Run: headless pygame with SDL's dummy video driver; simulated clock (each Clock.tick advances the game by its frame time, no real sleeping); random seed 0; keys injected as events and as key.get_pressed() state; mouse plan: one left click at the window centre at the start of phase 2, then a move to the lower-right quarter at the start of phase 3.
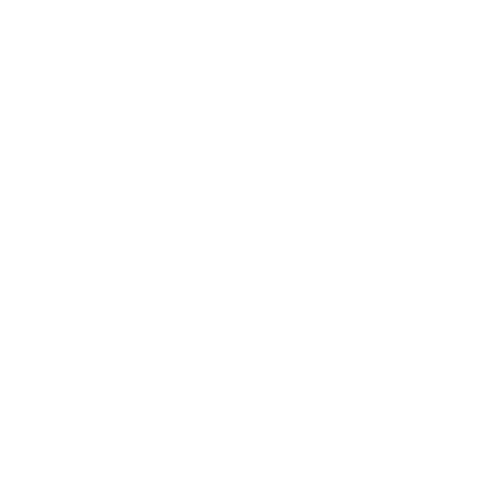
Frame 1 of 4 · flips 1–60 · no input
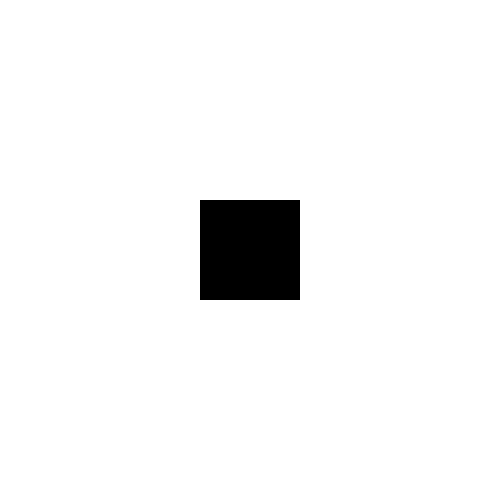
Frame 2 of 4 · flips 61–180 · clicked the window centre · tapped SPACE, RETURN · held RIGHT (→), D
Frame 3 of 4 · flips 181–300 · moved the mouse to the lower-right quarter · held DOWN (↓), S · screen same as frame 1, image omitted
Frame 4 of 4 · flips 301–420 · held LEFT (←), A, UP (↑), W · screen unchanged from frame 3, image omitted

The pygame program that drew these frames:

import pygame
import sys
from pygame.locals import QUIT, Rect


Display_width = 500
Display_height = 500

Surface_width = 500
Surface_height = 500

display_ratio_x = Display_width / Surface_width
display_ratio_y = Display_height / Surface_height

FPS = 40

pygame.init()
DISPLAY = pygame.display.set_mode((Display_width, Display_height))
SURFACE = pygame.Surface((Surface_width, Surface_height))
FPSCLOCK = pygame.time.Clock()

alphabets = ("H", "A", "P", "Y", "B", "I", "R", "T", "D")


def main():
    repeat = 0
    letter = ""
    positions = []
    while True:
        pygame_events = pygame.event.get()
        for pygame_event in pygame_events:
            if pygame_event.type == QUIT:
                pygame.quit()
                sys.exit()
            if pygame_event.type == pygame.MOUSEBUTTONDOWN:
                positions.append((int(pygame_event.pos[0] // 100), int(pygame_event.pos[1] // 100)))
                letter += str(int(pygame_event.pos[0] // 100)) + "/" + str(int(pygame_event.pos[1] // 100)) + ","
            if pygame_event.type == pygame.KEYDOWN:
                print(alphabets[repeat] + "." + letter)
                if pygame_event.key == pygame.K_SPACE:
                    repeat += 1
                letter = ""
                positions = []

        SURFACE.fill((255, 255, 255))
        for index in range(len(positions)):
            pygame.draw.rect(SURFACE, (0, 0, 0), (positions[index][0] * 100, positions[index][1] * 100,
                                                  100, 100))

        DISPLAY.blit(pygame.transform.scale(SURFACE, (Display_width, Display_height)), (0, 0))

        pygame.display.update()
        FPSCLOCK.tick(FPS)


if __name__ == "__main__":
    main()
